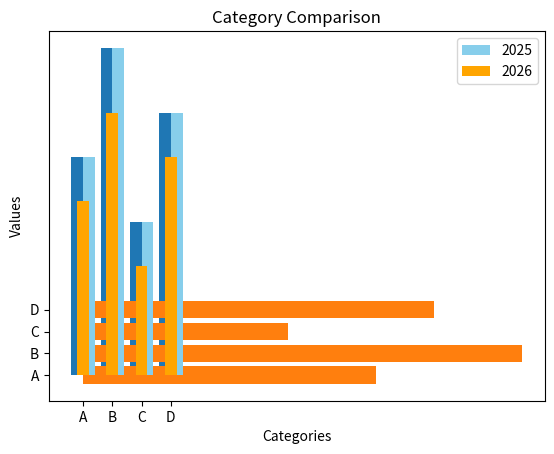

Write Python code to recreate this figure.
import matplotlib.pyplot as plt

categories = ['A' , 'B' , 'C' , 'D']
values = [10, 15, 7, 12]

# Vertical Bar
plt.bar(categories, values)

# Horizontal Bar
plt.barh(categories, values)

plt.title('Category values')
plt.xlabel('Categories')
plt.ylabel('Values')

plt.show()

# Grouped bar Chart
categories = ["A", "B", "C", "D"]
values1 = [10, 15, 7, 12]
values2 = [8, 12, 5, 10]

plt.bar(categories, values1, width=0.4, label="2025", align="edge", color="skyblue")
plt.bar(categories, values2, width=0.4, label="2026", align="center", color="orange")

plt.title("Category Comparison")
plt.xlabel("Categories")
plt.ylabel("Values")
plt.legend()
plt.show()





